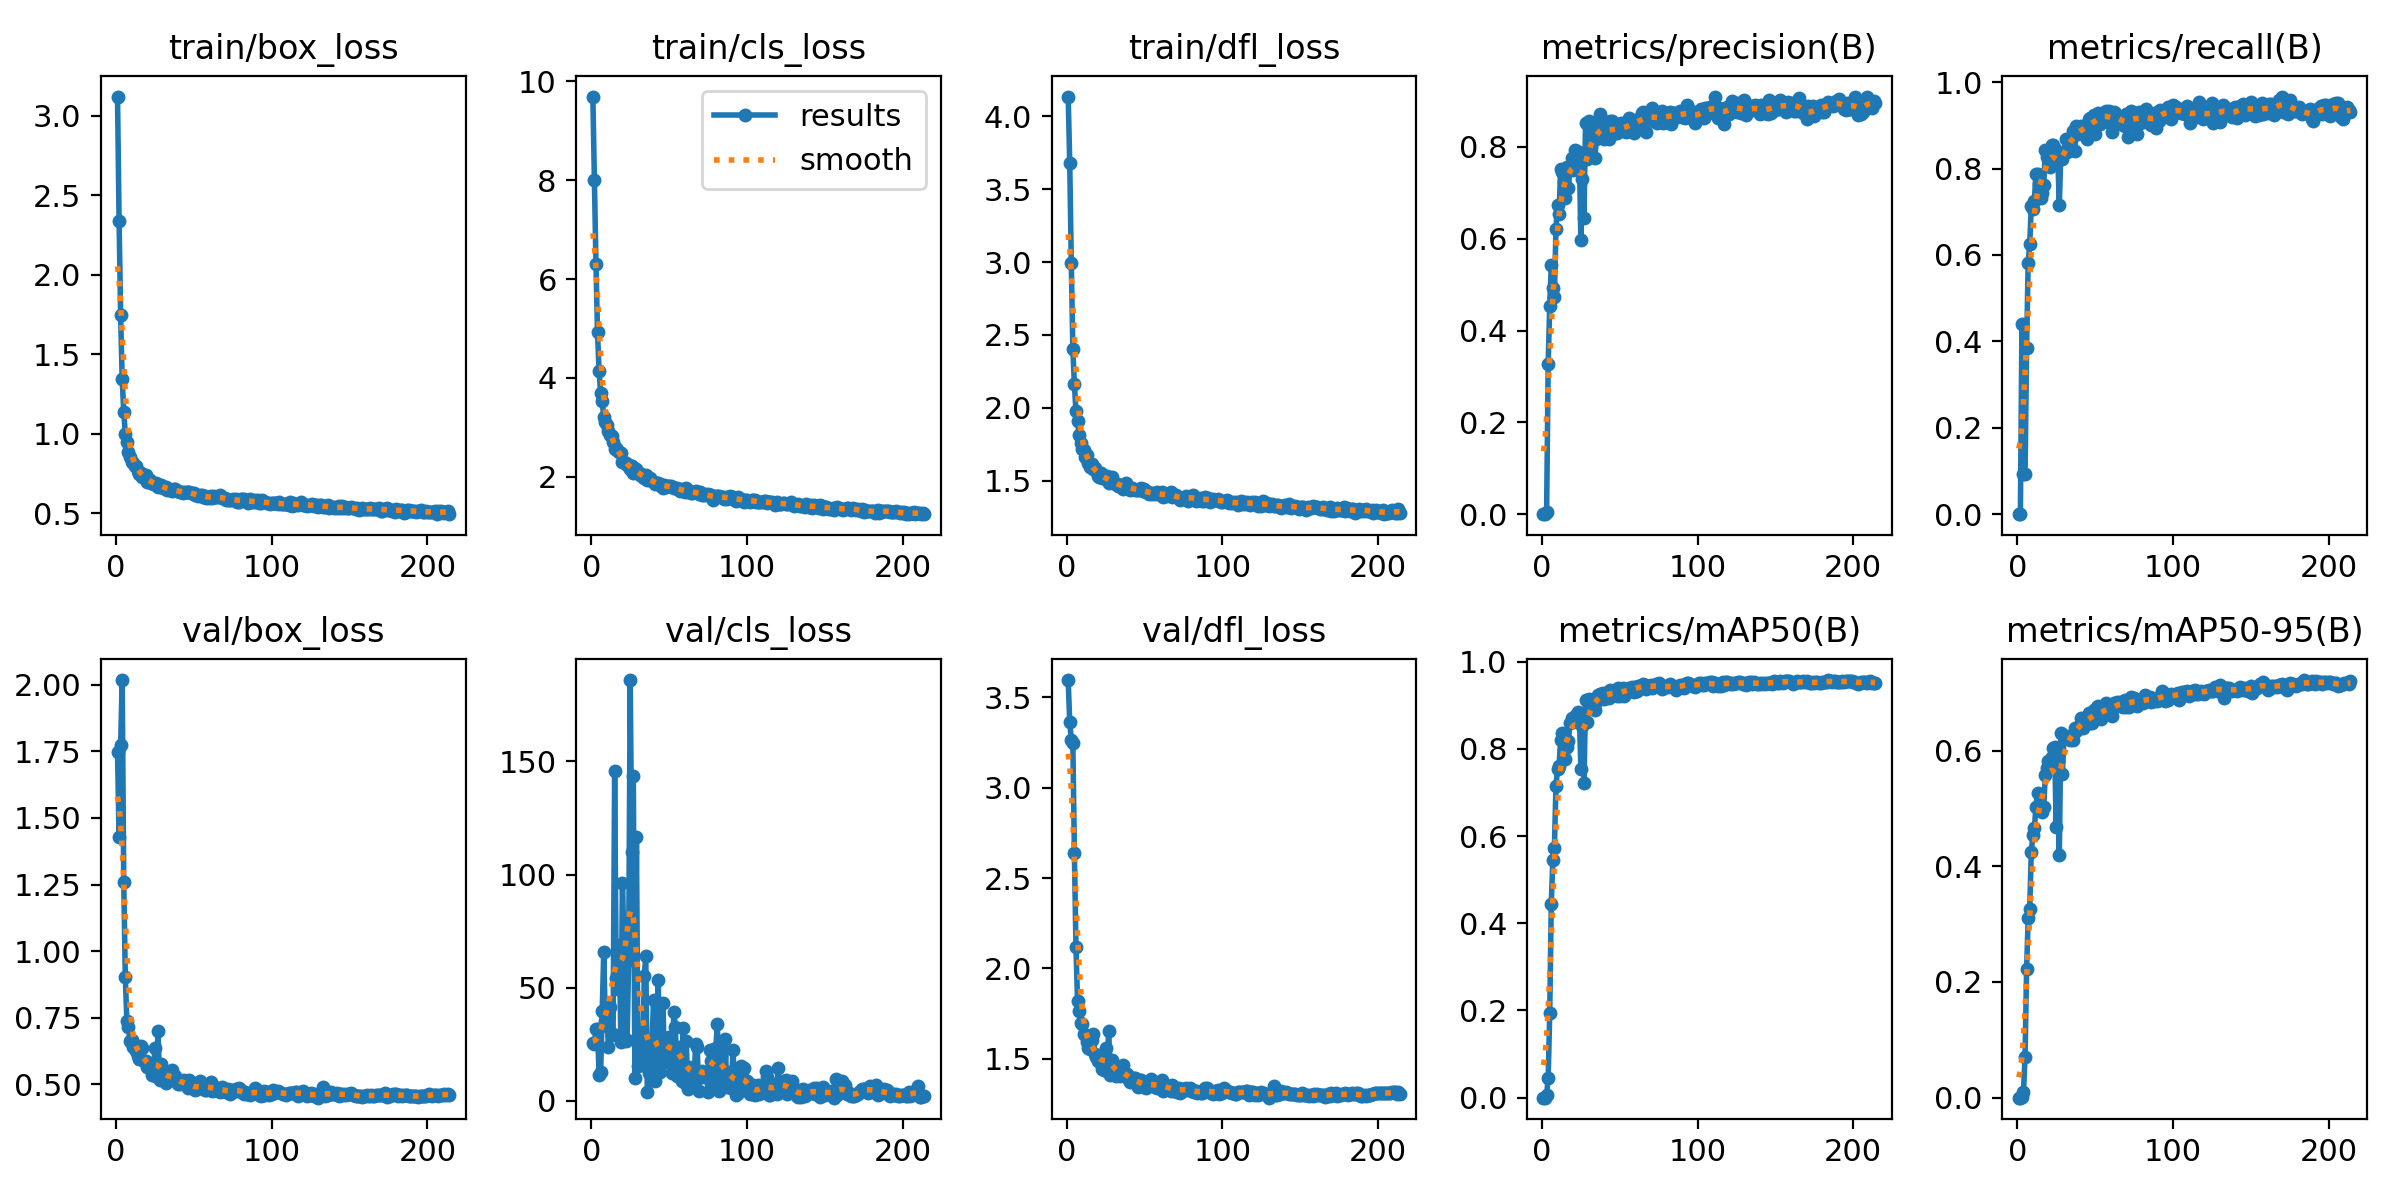

Data behind this chart, as committed beside it:
epoch, train/box_loss, train/cls_loss, train/dfl_loss, metrics/precision(B), metrics/recall(B), metrics/mAP50(B), metrics/mAP50-95(B), val/box_loss, val/cls_loss, val/dfl_loss, lr/pg0, lr/pg1, lr/pg2
1, 3.121, 9.689, 4.137, 0, 0, 0, 0, 1.749, 25.54, 3.595, 0.0002285, 0.0002285, 0.0002285
2, 2.34, 8.006, 3.682, 0, 0, 0, 0, 1.427, 24.95, 3.365, 0.0004626, 0.0004626, 0.0004626
3, 1.746, 6.308, 2.997, 0.00426, 0.4392, 0.006, 0.0018, 1.774, 31.85, 3.264, 0.0006951, 0.0006951, 0.0006951
4, 1.343, 4.921, 2.402, 0.327, 0.09302, 0.04451, 0.00938, 2.018, 31.61, 3.246, 0.0007069, 0.0007069, 0.0007069
5, 1.141, 4.146, 2.161, 0.4531, 0.0935, 0.1939, 0.07095, 1.26, 11.49, 2.638, 0.0007046, 0.0007046, 0.0007046
6, 1.001, 3.696, 1.977, 0.5418, 0.3844, 0.4446, 0.2222, 0.9035, 12.61, 2.121, 0.0007022, 0.0007022, 0.0007022
7, 0.9476, 3.531, 1.912, 0.4926, 0.582, 0.5459, 0.31, 0.7368, 39.57, 1.822, 0.0006999, 0.0006999, 0.0006999
8, 0.8889, 3.213, 1.813, 0.4726, 0.6253, 0.5723, 0.3269, 0.7163, 65.82, 1.766, 0.0006975, 0.0006975, 0.0006975
9, 0.8526, 3.118, 1.76, 0.6212, 0.7125, 0.7142, 0.4246, 0.6631, 35.32, 1.699, 0.0006951, 0.0006951, 0.0006951
10, 0.8254, 3.041, 1.718, 0.6737, 0.7067, 0.7537, 0.4539, 0.6654, 40.11, 1.695, 0.0006928, 0.0006928, 0.0006928
11, 0.8177, 2.919, 1.708, 0.6529, 0.7258, 0.76, 0.4668, 0.6407, 23.87, 1.638, 0.0006904, 0.0006904, 0.0006904
12, 0.8002, 2.856, 1.659, 0.7524, 0.7885, 0.8207, 0.5019, 0.6471, 41.55, 1.631, 0.0006881, 0.0006881, 0.0006881
13, 0.7964, 2.818, 1.676, 0.7447, 0.7871, 0.8357, 0.5263, 0.6258, 29.27, 1.595, 0.0006857, 0.0006857, 0.0006857
14, 0.77, 2.699, 1.625, 0.7231, 0.7651, 0.7972, 0.506, 0.6049, 29.43, 1.562, 0.0006834, 0.0006834, 0.0006834
15, 0.7469, 2.554, 1.593, 0.6895, 0.7321, 0.7759, 0.503, 0.5935, 145.6, 1.554, 0.000681, 0.000681, 0.000681
16, 0.7551, 2.583, 1.614, 0.7554, 0.743, 0.8051, 0.4935, 0.6453, 54.41, 1.605, 0.0006787, 0.0006787, 0.0006787
17, 0.7295, 2.533, 1.578, 0.7095, 0.7616, 0.8182, 0.5017, 0.636, 49.3, 1.635, 0.0006763, 0.0006763, 0.0006763
18, 0.7287, 2.51, 1.584, 0.7554, 0.8421, 0.86, 0.5578, 0.5889, 68.84, 1.528, 0.0006739, 0.0006739, 0.0006739
19, 0.7429, 2.48, 1.569, 0.7754, 0.8272, 0.8703, 0.5692, 0.5857, 26.1, 1.509, 0.0006716, 0.0006716, 0.0006716
20, 0.6975, 2.308, 1.532, 0.7486, 0.834, 0.8624, 0.5821, 0.5649, 96.36, 1.49, 0.0006692, 0.0006692, 0.0006692
21, 0.6988, 2.293, 1.528, 0.7926, 0.8045, 0.8683, 0.5734, 0.5716, 69.55, 1.506, 0.0006669, 0.0006669, 0.0006669
22, 0.7119, 2.277, 1.552, 0.7676, 0.8556, 0.8769, 0.589, 0.5665, 26.56, 1.479, 0.0006645, 0.0006645, 0.0006645
23, 0.6934, 2.238, 1.52, 0.776, 0.854, 0.8847, 0.6048, 0.5358, 26.86, 1.444, 0.0006622, 0.0006622, 0.0006622
24, 0.6844, 2.245, 1.519, 0.7882, 0.8444, 0.8832, 0.6058, 0.5361, 62.37, 1.441, 0.0006598, 0.0006598, 0.0006598
25, 0.6881, 2.163, 1.512, 0.5974, 0.8156, 0.7549, 0.4675, 0.635, 185.9, 1.562, 0.0006574, 0.0006574, 0.0006574
26, 0.6935, 2.218, 1.53, 0.7308, 0.8302, 0.8529, 0.5818, 0.5304, 110, 1.435, 0.0006551, 0.0006551, 0.0006551
27, 0.669, 2.088, 1.483, 0.645, 0.7154, 0.7211, 0.4189, 0.6997, 143.6, 1.655, 0.0006527, 0.0006527, 0.0006527
28, 0.682, 2.14, 1.51, 0.8509, 0.8367, 0.9119, 0.6301, 0.5177, 10.12, 1.409, 0.0006504, 0.0006504, 0.0006504
29, 0.6781, 2.162, 1.526, 0.773, 0.822, 0.8615, 0.5604, 0.5749, 116.4, 1.492, 0.000648, 0.000648, 0.000648
30, 0.6612, 2.1, 1.481, 0.8568, 0.8393, 0.9138, 0.6236, 0.528, 15.35, 1.433, 0.0006457, 0.0006457, 0.0006457
31, 0.6642, 2.043, 1.487, 0.7986, 0.8682, 0.9006, 0.6256, 0.5255, 32.61, 1.419, 0.0006433, 0.0006433, 0.0006433
32, 0.6683, 2.051, 1.48, 0.8119, 0.8393, 0.8937, 0.621, 0.504, 17.12, 1.403, 0.000641, 0.000641, 0.000641
33, 0.6501, 1.99, 1.466, 0.8268, 0.8609, 0.9128, 0.623, 0.5339, 15.81, 1.444, 0.0006386, 0.0006386, 0.0006386
34, 0.6513, 1.975, 1.468, 0.7754, 0.8552, 0.8899, 0.6184, 0.5216, 55.26, 1.408, 0.0006362, 0.0006362, 0.0006362
35, 0.6473, 2.047, 1.473, 0.8181, 0.8758, 0.9081, 0.6228, 0.5343, 63.95, 1.438, 0.0006339, 0.0006339, 0.0006339
36, 0.6398, 1.933, 1.444, 0.8422, 0.8865, 0.9232, 0.6192, 0.5548, 3.817, 1.464, 0.0006315, 0.0006315, 0.0006315
37, 0.6528, 1.961, 1.456, 0.8707, 0.8395, 0.9251, 0.6397, 0.5263, 12.21, 1.418, 0.0006292, 0.0006292, 0.0006292
38, 0.6554, 1.972, 1.482, 0.8441, 0.8986, 0.9264, 0.6347, 0.5313, 13.06, 1.418, 0.0006268, 0.0006268, 0.0006268
39, 0.6393, 1.914, 1.449, 0.8561, 0.8799, 0.9287, 0.6394, 0.5177, 25.98, 1.415, 0.0006245, 0.0006245, 0.0006245
40, 0.6443, 1.887, 1.455, 0.8163, 0.8904, 0.9153, 0.6437, 0.5009, 44.41, 1.383, 0.0006221, 0.0006221, 0.0006221
41, 0.6347, 1.854, 1.439, 0.8397, 0.8984, 0.9268, 0.6564, 0.5011, 8.728, 1.373, 0.0006197, 0.0006197, 0.0006197
42, 0.6369, 1.868, 1.451, 0.821, 0.8917, 0.9236, 0.6399, 0.506, 13.53, 1.384, 0.0006174, 0.0006174, 0.0006174
43, 0.6293, 1.881, 1.446, 0.8169, 0.8918, 0.9156, 0.6484, 0.5113, 53.64, 1.394, 0.000615, 0.000615, 0.000615
44, 0.6341, 1.865, 1.438, 0.8568, 0.8963, 0.936, 0.6505, 0.5162, 12.64, 1.394, 0.0006127, 0.0006127, 0.0006127
45, 0.6372, 1.823, 1.434, 0.8573, 0.8672, 0.9286, 0.6551, 0.4992, 23, 1.379, 0.0006103, 0.0006103, 0.0006103
46, 0.6321, 1.785, 1.438, 0.8357, 0.9135, 0.9317, 0.6647, 0.4871, 43.41, 1.345, 0.000608, 0.000608, 0.000608
47, 0.6321, 1.84, 1.442, 0.8306, 0.9161, 0.923, 0.6486, 0.5149, 17.05, 1.386, 0.0006056, 0.0006056, 0.0006056
48, 0.6274, 1.802, 1.447, 0.8297, 0.9004, 0.9209, 0.6484, 0.5061, 24.09, 1.385, 0.0006033, 0.0006033, 0.0006033
49, 0.6302, 1.811, 1.431, 0.841, 0.9246, 0.9386, 0.6702, 0.4903, 21.23, 1.352, 0.0006009, 0.0006009, 0.0006009
50, 0.6291, 1.816, 1.441, 0.8341, 0.8804, 0.9214, 0.6553, 0.4833, 28.08, 1.346, 0.0005985, 0.0005985, 0.0005985
51, 0.6155, 1.82, 1.423, 0.852, 0.9189, 0.9355, 0.675, 0.4767, 16.98, 1.339, 0.0005962, 0.0005962, 0.0005962
52, 0.618, 1.803, 1.419, 0.8394, 0.9291, 0.9398, 0.6779, 0.4819, 12.27, 1.347, 0.0005938, 0.0005938, 0.0005938
53, 0.6101, 1.773, 1.407, 0.8363, 0.9024, 0.9214, 0.6565, 0.488, 39.34, 1.353, 0.0005915, 0.0005915, 0.0005915
54, 0.6164, 1.78, 1.418, 0.8318, 0.9189, 0.9283, 0.6549, 0.5114, 32.47, 1.388, 0.0005891, 0.0005891, 0.0005891
55, 0.6186, 1.778, 1.411, 0.847, 0.9286, 0.936, 0.6677, 0.4934, 11.04, 1.359, 0.0005868, 0.0005868, 0.0005868
56, 0.6026, 1.749, 1.415, 0.8622, 0.9197, 0.94, 0.6658, 0.4963, 20.65, 1.364, 0.0005844, 0.0005844, 0.0005844
57, 0.607, 1.714, 1.41, 0.8443, 0.9321, 0.9387, 0.6825, 0.4773, 23.68, 1.346, 0.000582, 0.000582, 0.000582
58, 0.599, 1.751, 1.421, 0.8561, 0.924, 0.9418, 0.6785, 0.4772, 8.654, 1.34, 0.0005797, 0.0005797, 0.0005797
59, 0.6025, 1.725, 1.409, 0.8298, 0.9339, 0.9312, 0.6642, 0.4929, 32.09, 1.36, 0.0005773, 0.0005773, 0.0005773
60, 0.5986, 1.696, 1.41, 0.858, 0.904, 0.9412, 0.6766, 0.4891, 7.869, 1.353, 0.000575, 0.000575, 0.000575
... 154 more rows
